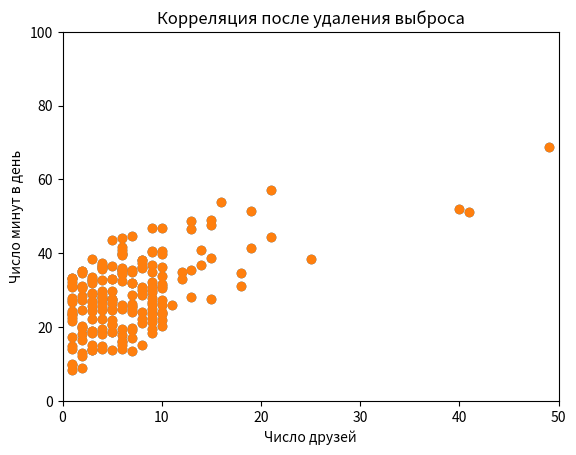

Here is the Python script that generated this plot:
# Центральные тенденции

# Обычно мы хотим имень некое представление о том, где наши данные
# центрированы. Чаще всего для этих целей используется среднее (или
# среднее арифметическое) значение, которое берется как сумма данных,
# деленная на их количество:

# Среднее значение
from re import X
from typing import Counter, List
from matplotlib import pyplot as plt

num_friends = [100.0,49,41,40,25,21,21,19,19,18,18,16,15,15,15,15,14,14,13,
            13,13,13,12,12,11,10,10,10,10,10,10,10,10,10,10,10,10,10,10,10,
            9,9,9,9,9,9,9,9,9,9,9,9,9,9,9,9,9,9,8,8,8,8,8,8,8,8,8,8,8,8,8,7,
            7,7,7,7,7,7,7,7,7,7,7,7,7,7,6,6,6,6,6,6,6,6,6,6,6,6,6,6,6,6,6,6,
            6,6,6,6,5,5,5,5,5,5,5,5,5,5,5,5,5,5,5,5,5,4,4,4,4,4,4,4,4,4,4,4,
            4,4,4,4,4,4,4,4,4,3,3,3,3,3,3,3,3,3,3,3,3,3,3,3,3,3,3,3,3,2,2,2,
            2,2,2,2,2,2,2,2,2,2,2,2,2,2,1,1,1,1,1,1,1,1,1,1,1,1,1,1,1,1,1,1,
            1,1,1,1]

def mean(xs: List[float]) -> float:
    return sum(xs) / len(xs)

mean(num_friends)    # 7.333333

# Мы напишем разные функции для четного и нечетного случаев и объединим их:

# Символы подчеркивания указывают на то, что эти функции являются
# "приватными", т.к. они предназначены для вызова из нашей функции median,
# а не другими людьми, использующими нашу статистическую библиотеку
def _median_odd(xs: List[float]) -> float:
    """Если len(xs) является нечетной,
       то медиана - это средний элемент"""
    return sorted(xs)[len(xs) // 2]

def _median_even(xs: List[float]) -> float:
    """Если len(xs) является четной, то она является средним значением
       двух срединных элементов"""
    sorted_xs = sorted(xs)
    hi_midpoint = len(xs) // 2   # напр. длина 4 => hi_midpoint 2
    return (sorted_xs[hi_midpoint - 1] + sorted_xs[hi_midpoint]) / 2

def median(v: List[float]) -> float:
    """Отыскивает 'ближайшее к середине' значение v"""
    return _median_even(v) if len(v) % 2 == 0 else _median_odd(v)

assert median([1, 10, 2, 9, 5]) == 5
assert median([1, 9, 2, 10]) == (2 + 9) / 2

# И теперь мы можем вычислить медианное число друзей:
print(median(num_friends))     # 6

# Вместе с тем среднее значение очень чувствительно к выбросам в данных.
# Если бы самый дружелюбный пользователь имел 200 друзей (вместо 100), то 
# среднее увеличилось бы до 7.82, а медиана осталась бы на прежнем уровне.
# Так как выбросы являются, скорее всего, плохими данными (или иначе - 
# нерепрезентативными для ситуации, которую мы пытаемся понять), то среднее
# может иногда давать искаженную картику. В качестве примера часто приводят
# историю, как в середине 1980-х годов в Университете Северной Каролины
# география стала специализацией с самой высокой стартовой среднестатистической
# зарплатой, что произошло в основном из-за звезды НБА 
# [redacted]

# Обобщение медианы является квантиль, который представляет значение, ниже
# которого располагается определенный процентиль данных (медиана представляет
# значение, ниже которого расположены 50% данных.)
def quantile(xs: List[float], p: float) -> float:
    """Возвращает значение р-го процентиля в х"""
    p_index = int(p * len(xs))     # Преобразует % в индекс списка
    return sorted(xs)[p_index]

assert quantile(num_friends, 0.10) == 1
assert quantile(num_friends, 0.25) == 3     # Нижний квантиль
assert quantile(num_friends, 0.75) == 9     # Верхний квантиль
assert quantile(num_friends, 0.90) == 13

# Реже вам может понадобиться мода - значение или значения, которые встречаются
# наиболее часто:
def mode(xs: List[float]) -> List[float]:
    """Возвращает список, т.к. может быть более одной моды"""
    counts = Counter(xs)
    max_count = max(counts.values())
    return [xs_i for xs_i, count in counts.items()
            if count == max_count]

assert set(mode(num_friends)) == {1, 6}
# Но чаще всего мы будем просто использовать среднее значение

# Вариация

# Вариация служит мерой разброса наших данных. Как правило, это
# статистические показатели, у которых значения, близкие к нулю,
# означают полное отсутствие разброса, а большие значения (что бы
# это ни значило) - очень большой разброс.
# Например, самым простым показателем явлеяется размах, который
# определяется как разница между максимальным и минимальным значениями
# данных:

# Ключевое слово "range" (размах) в Python уже имеет
# свой смысл, поэтому берем другое
def data_range(xs: List[float]) -> float:
    return max(xs) - min(xs)

assert data_range(num_friends) == 99


# Как и медиана, размах не особо зависит от всего набора данных.
# Набор данных, все точки которого равны 0 или 100, имеет тот же размах,
# что и набор данных, чьи значения представленны числами 0, 100 и 
# большого количества чисел 50, хотя кажется, что первый набор "должен"
# быть разбросан больше.

# Более точным показателем вариации является дисперсия, вычисляемая как:

def sum_of_squares(xs: List[float]) -> float:
    return sum(x ** 2 for x in xs)

def de_mean(xs: List[float]) -> List[float]:
    """Транслировать xs путем вычитания его среднего
        (результат имеет нулевое среднее)"""
    x_bar = mean(xs)
    return [x - x_bar for x in xs]

def variance(xs: List[float]) -> float:
    """Почти среднеквадратическое отклонение от среднего"""
    assert len(xs) >= 2, "дисперсия требует наличия не менее двух элементов"

    n = len(xs)
    deviations = de_mean(xs)
    return sum_of_squares(deviations) / (n - 1)

assert 81.54 < variance(num_friends) < 81.55

import math

def standard_deviation(xs: List[float]) -> float:
    """Стандартное отклонение - это корень квадратный из дисперсии"""
    return math.sqrt(variance(xs))

assert 9.02 < standard_deviation(num_friends) < 9.043

# Размах и стандартное отклонение имеют ту же проблему с выбросами, что и
# среднее. Используя тот же самый пример, отметим: если бы у самого дружелюбного
# пользователя было 200 друзей, то стандартное отклонение было бы 14.89, или
#  на 60% выше!

# Более надежной альтернативой является вычисление интерквартильного размаха
# или разности между значением, соотвествует 75% данных, и значение, соот-
# ветствующим 25% данных:

def interquartile_range(xs: List[float]) -> float:
    """Возвращает разницу между 75%-ным и 25%-ным квартилями"""
    return quantile(xs, 0.75) - quantile(xs, 0.25)

assert interquartile_range(num_friends) == 6
print(interquartile_range(num_friends))

# который очевидным образом не находится под влиянием небольшого
# числа выбросов.

# Корреляция

# Сперва обратимся к ковариации - парному аналогу дисперсии. В отличие от
# дисперсии, которая измеряет отклонение одной-единственной переменной от
# ее среднего, ковариация измеряет отклонение двух переменных в тандеме от
# своих средних:

import numpy as np

daily_minutes = [1,68.77,51.25,52.08,38.36,44.54,57.13,51.4,41.42,31.22,34.76,
                54.01,38.79,47.59,49.1,27.66,41.03,36.73,48.65,28.12,46.62,35.57,
                32.98,35,26.07,23.77,39.73,40.57,31.65,31.21,36.32,20.45,21.93,
                26.02,27.34,23.49,46.94,30.5,33.8,24.23,21.4,27.94,32.24,40.57,
                25.07,19.42,22.39,18.42,46.96,23.72,26.41,26.97,36.76,40.32,35.02,
                29.47,30.2,31,38.11,38.18,36.31,21.03,30.86,36.07,28.66,29.08,
                37.28,15.28,24.17,22.31,30.17,25.53,19.85,35.37,44.6,17.23,13.47,
                26.33,35.02,32.09,24.81,19.33,28.77,24.26,31.98,25.73,24.86,16.28,
                34.51,15.23,39.72,40.8,26.06,35.76,34.76,16.13,44.04,18.03,19.65,
                32.62,35.59,39.43,14.18,35.24,40.13,41.82,35.45,36.07,43.67,24.61,
                20.9,21.9,18.79,27.61,27.21,26.61,29.77,20.59,27.53,13.82,33.2,25,
                33.1,36.65,18.63,14.87,22.2,36.81,25.53,24.62,26.25,18.21,28.08,
                19.42,29.79,32.8,35.99,28.32,27.79,35.88,29.06,36.28,14.1,36.63,
                37.49,26.9,18.58,38.48,24.48,18.95,33.55,14.24,29.04,32.51,25.63,
                22.22,19,32.73,15.16,13.9,27.2,32.01,29.27,33,13.74,20.42,27.32,
                18.23,35.35,28.48,9.08,24.62,20.12,35.26,19.92,31.02,16.49,12.16,
                30.7,31.22,34.65,13.13,27.51,33.2,31.57,14.1,33.42,17.44,10.12,
                24.42,9.82,23.39,30.93,15.03,21.67,31.09,33.29,22.61,26.89,23.48,
                8.38,27.81,32.35,23.84]

daily_hours = [dm / 60 for dm in daily_minutes]

def covariance(xs: List[float], ys: List[float]) -> float:
    assert len(xs) == len(ys), "xs и ys должны иметь одинаковое число эл-ов"
    return np.dot(de_mean(xs), de_mean(ys)) / (len(xs) - 1)

assert 22.42 < covariance(num_friends, daily_minutes) < 22.43
assert 22.42 / 60 < covariance(num_friends, daily_hours) < 22.43 / 60

# Вспомните, что функция dot суммирует произведения соответствующих пар эле-
# ментов. Когда соответствующие элементы обоих векторов х и у одновременно
# выше или ниже своих средних, то в сумму входит положительное число.
# Когда один из них находится выше своего среднего, а другой - ниже, то в 
# сумму входит отрицательное число. Следовательно, "большая" положительная
# ковариация означает, что х стремится принимать большие значения при больших
# значениях у и малые значения - при малых значениях у. "Большая" 
# отрицательная ковариация означает обратное - х стремиться принимать малые
# значения при большом у, и наоборот. Ковариация, близкая к нулю, означает,
# что такой связи не существует.

# Тем не менее этот показатель бывает трудно интерпретировать, и вот почему:
# - единицами измерения ковариации являются произведения единиц входящих
#   переменных (например, число друзей и минуты в день), которые трудно
#   понять (что такое "друг в минуту в день?");

# - если бы у каждого пользователя было в 2 раза больше друзей (но такое же
#   количество минут, проведенных на веб-сайте), то ковариация была бы в 2
#   раза больше. Однако в некотором смысле степень взаимосвязи между ними
#   осталась бы на прежнем уровне. Говоря иначе, трудно определить, что 
#   считать "большой" ковариацией.

# Поэтому чаще обращаются к корреляции, в которой ковариация распределяется
# между стандартными отклонениями обеих переменных:

def correlation(xs: List[float], ys: List[float]) -> float:
    """Измеряет степень, с которой xs и ys варьируются
       в тандеме вокруг своих средних"""
    stdev_x = standard_deviation(xs)
    stdev_y = standard_deviation(ys)
    if stdev_x > 0 and stdev_y > 0:
        return covariance(xs, ys) / stdev_x / stdev_y
    else:
        return 0 # если вариации нет, то корреляция равна

assert 0.24 < correlation(num_friends, daily_minutes) < 0.25
assert 0.24 < correlation(num_friends, daily_hours) < 0.25

# Корреляция является безразмерной величиной, ее значения всегда лежат
# между -1 (идеальная антикорреляция) и 1 (идеальная корреляция). Так,
# число 0.25 представляет собой относительно слабую положительную кор-
# реляцию.

# Впрочем, мы забыли сделать одну вещь - проверить наши данные.
# Посмотрим на рис:
# Человек, у которого 100 друзей, проводит на веб-сайте всего одну минуту
# в день, и поэтому он представляет собой "дикий" выброс, а корреляция,
# как будет показано далее, может быть очень чувствительной к выбросам.
# Что произойдет, если мы проигнорируем этот выброс?

plt.scatter(num_friends, daily_minutes)
plt.title("Корреляция с наличием выброса")
plt.xlabel("Число друзей")
plt.ylabel("Число минут в день")
plt.axis([0, 105, 0, 100])
plt.show()

# Отфильтровать выброс
outlier = num_friends.index(100)  # Индекс выброса

num_friends_good = [x
                    for i, x in enumerate(num_friends)
                    if i != outlier]

daily_minutes_good = [x
                     for i, x in enumerate(daily_minutes)
                     if i != outlier]

daily_hours_good = [dm / 60 for dm in daily_minutes_good]

assert 0.57 < correlation(num_friends_good, daily_minutes_good) < 0.58
assert 0.57 < correlation(num_friends_good, daily_hours_good) < 0.58

# Без выброса получается более сильная корреляция.

# Вы исследуете данные дальше и обнаруживаете, что выброс на самом деле
# оказался техническим тестовым аккаунтом, который забыли удалить, и вы
# поступили совершенно правильно, исключив его из рассмотрения.

plt.scatter(num_friends_good, daily_minutes_good)
plt.title("Корреляция после удаления выброса")
plt.xlabel("Число друзей")
plt.ylabel("Число минут в день")
plt.axis([0, 50, 0, 100])
plt.show()
